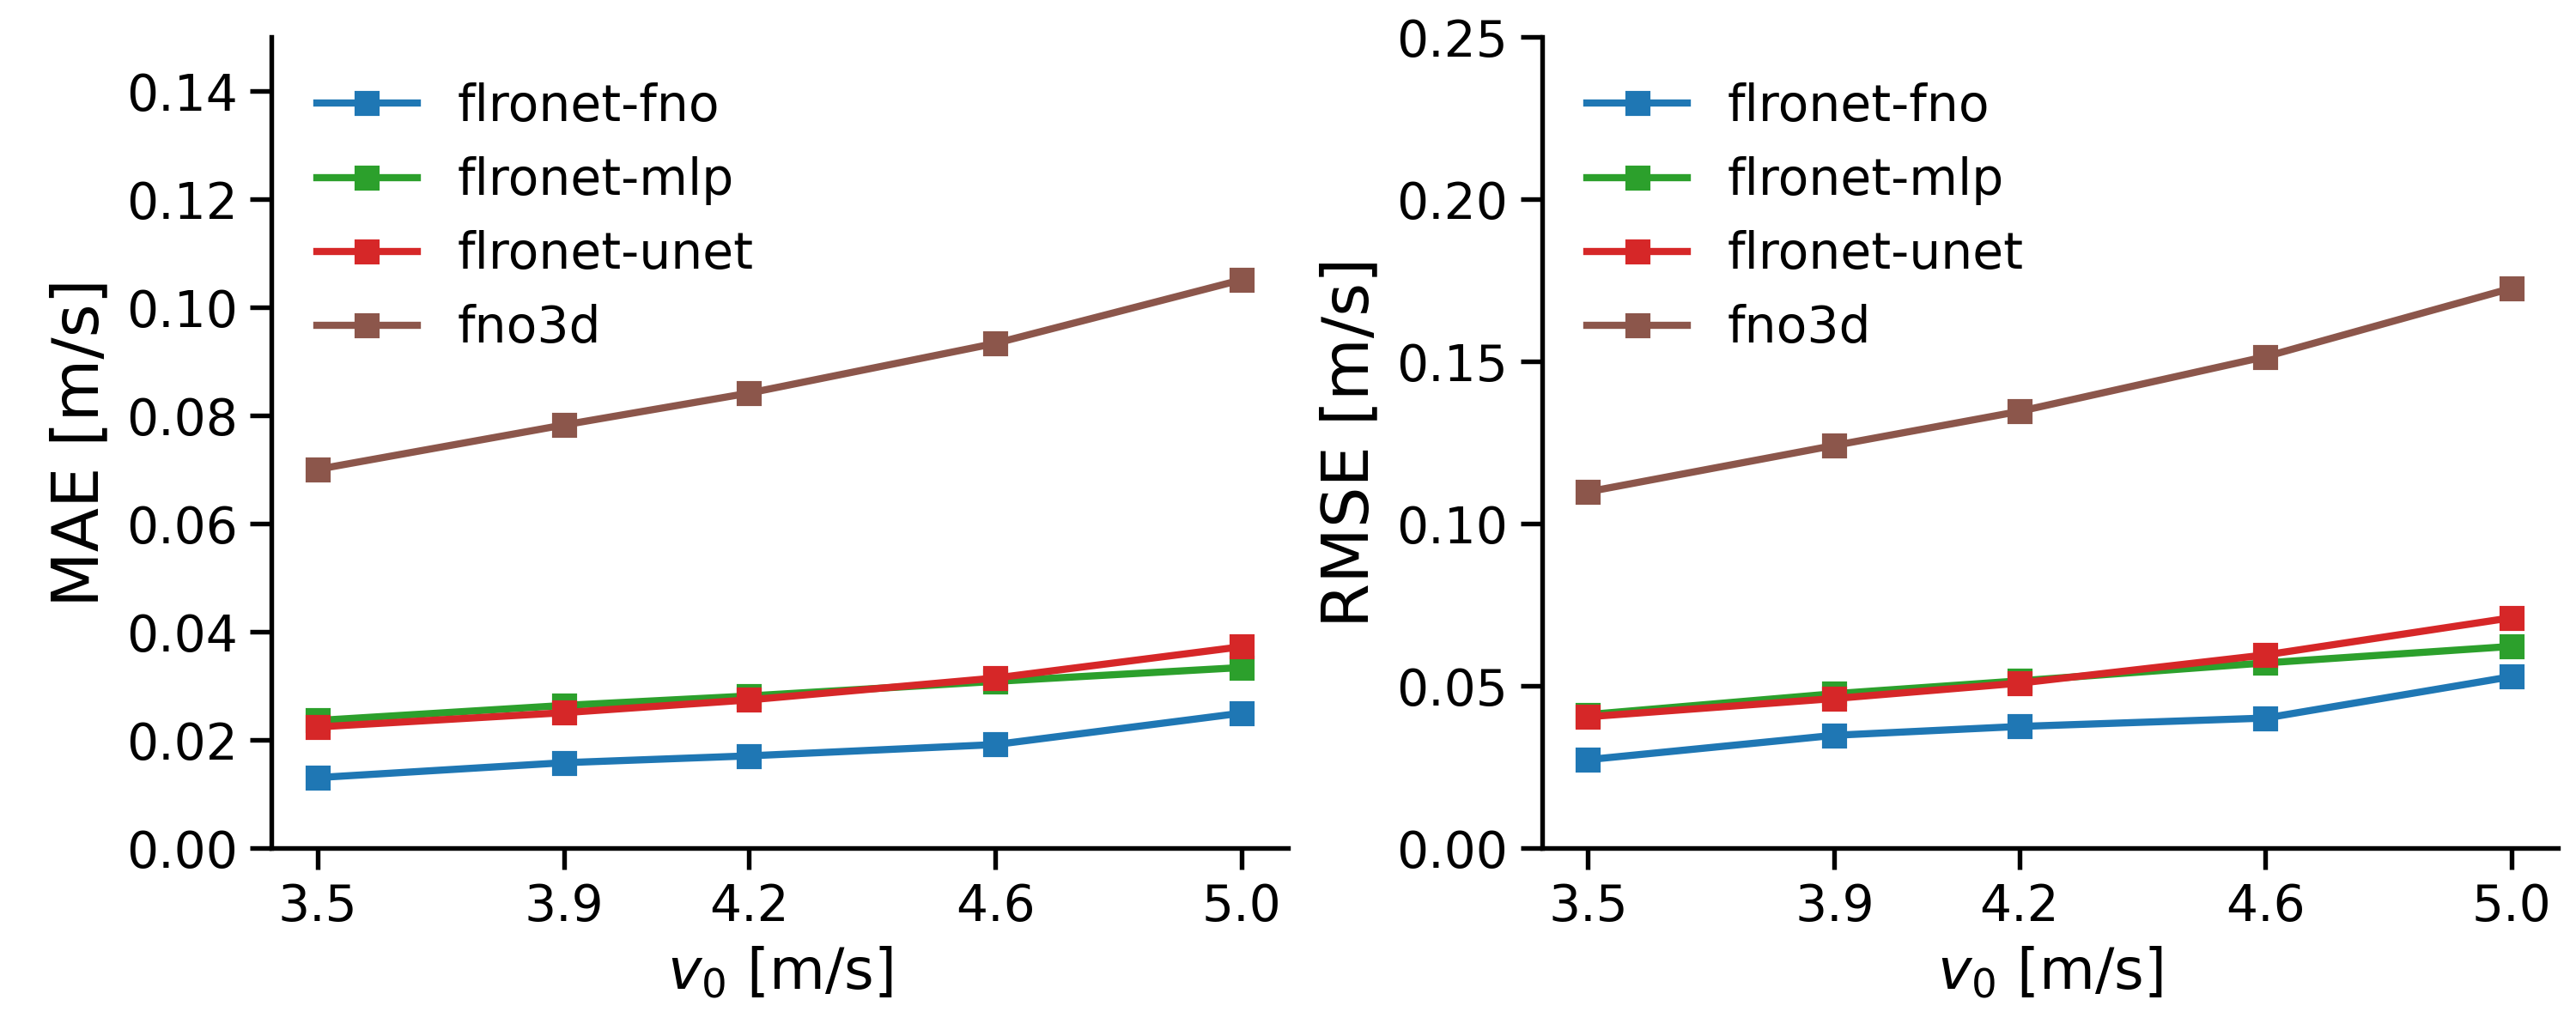

Write Python code to recreate this figure.
import json
import matplotlib.pyplot as plt
from matplotlib import rcParams

rcParams['font.family'] = 'DejaVu Sans'

# Load the data from the JSON file
with open('report/compare.json', 'r') as f:
    data = json.load(f)

# Extract values for plotting
v_flronetfno = [case['v'] for case in data['flronet-fno'].values()]
mae_flronetfno = [case['MAE'] for case in data['flronet-fno'].values()]
rmse_flronetfno = [case['RMSE'] for case in data['flronet-fno'].values()]

v_flronetmlp = [case['v'] for case in data['flronet-mlp'].values()]
mae_flronetmlp = [case['MAE'] for case in data['flronet-mlp'].values()]
rmse_flronetmlp = [case['RMSE'] for case in data['flronet-mlp'].values()]

v_flronetunet = [case['v'] for case in data['flronet-unet'].values()]
mae_flronetunet = [case['MAE'] for case in data['flronet-unet'].values()]
rmse_flronetunet = [case['RMSE'] for case in data['flronet-unet'].values()]

v_fno3d = [case['v'] for case in data['fno3d'].values()]
mae_fno3d = [case['MAE'] for case in data['fno3d'].values()]
rmse_fno3d = [case['RMSE'] for case in data['fno3d'].values()]

# Plotting
fig, axs = plt.subplots(1, 2, figsize=(10, 4))

# MAE subplot
axs[0].plot(v_flronetfno, mae_flronetfno, label='flronet-fno', marker='s', color='tab:blue', linestyle='-')
axs[0].plot(v_flronetmlp, mae_flronetmlp, label='flronet-mlp', marker='s', color='tab:green', linestyle='--')
axs[0].plot(v_flronetunet, mae_flronetunet, label='flronet-unet', marker='s', color='tab:red', linestyle='--')
axs[0].plot(v_fno3d, mae_fno3d, label='fno3d', marker='s', color='tab:brown', linestyle='--')
axs[0].set_xticks(v_flronetfno)
axs[0].set_xticklabels([f"{v:.1f}" for v in v_flronetfno], fontsize=14)
axs[0].tick_params(axis='y', labelsize=14)
axs[0].set_xlabel(r'$v_0$ [m/s]', fontsize=16)
axs[0].set_ylabel('MAE [m/s]', fontsize=18)
axs[0].set_ylim(0, 0.15)
axs[0].legend(fontsize=14, frameon=False, loc='upper left')
axs[0].spines['top'].set_visible(False)
axs[0].spines['right'].set_visible(False)
axs[0].spines['left'].set_linewidth(1.3)
axs[0].spines['bottom'].set_linewidth(1.3)
axs[0].tick_params(axis='both', which='major', length=6, width=1.3)

# RMSE subplot
axs[1].plot(v_flronetfno, rmse_flronetfno, label='flronet-fno', marker='s', color='tab:blue', linestyle='-')
axs[1].plot(v_flronetmlp, rmse_flronetmlp, label='flronet-mlp', marker='s', color='tab:green', linestyle='--')
axs[1].plot(v_flronetunet, rmse_flronetunet, label='flronet-unet', marker='s', color='tab:red', linestyle='--')
axs[1].plot(v_fno3d, rmse_fno3d, label='fno3d', marker='s', color='tab:brown', linestyle='--')
axs[1].set_xticks(v_flronetfno)
axs[1].set_xticklabels([f"{v:.1f}" for v in v_flronetfno], fontsize=14)
axs[1].tick_params(axis='y', labelsize=14)
axs[1].set_xlabel(r'$v_0$ [m/s]', fontsize=16)
axs[1].set_ylabel('RMSE [m/s]', fontsize=18)
axs[1].set_ylim(0, 0.25)
axs[1].legend(fontsize=14, frameon=False, loc='upper left')
axs[1].spines['top'].set_visible(False)
axs[1].spines['right'].set_visible(False)
axs[1].spines['left'].set_linewidth(1.3)
axs[1].spines['bottom'].set_linewidth(1.3)
axs[1].tick_params(axis='both', which='major', length=6, width=1.3)

# Adjust layout and show
plt.tight_layout(pad=0.5)
plt.subplots_adjust(wspace=0.25)  # Increase space between subplots
plt.savefig('report/compare.png', dpi=300)


